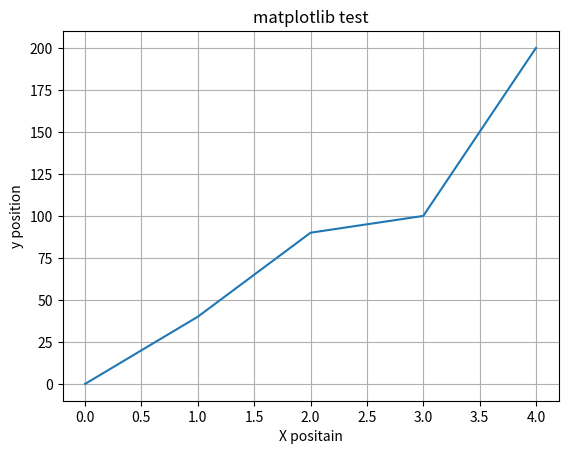

Python code for this plot:
import matplotlib.pyplot as plt
import numpy as np

y=np.array([0,40,90,100,200])
plt.plot(y)
plt.xlabel("X positain")
plt.ylabel("y position")
plt.title("matplotlib test")
#plt.grid(axis='y')
#plt.grid(axis='x')
plt.grid()
plt.show()